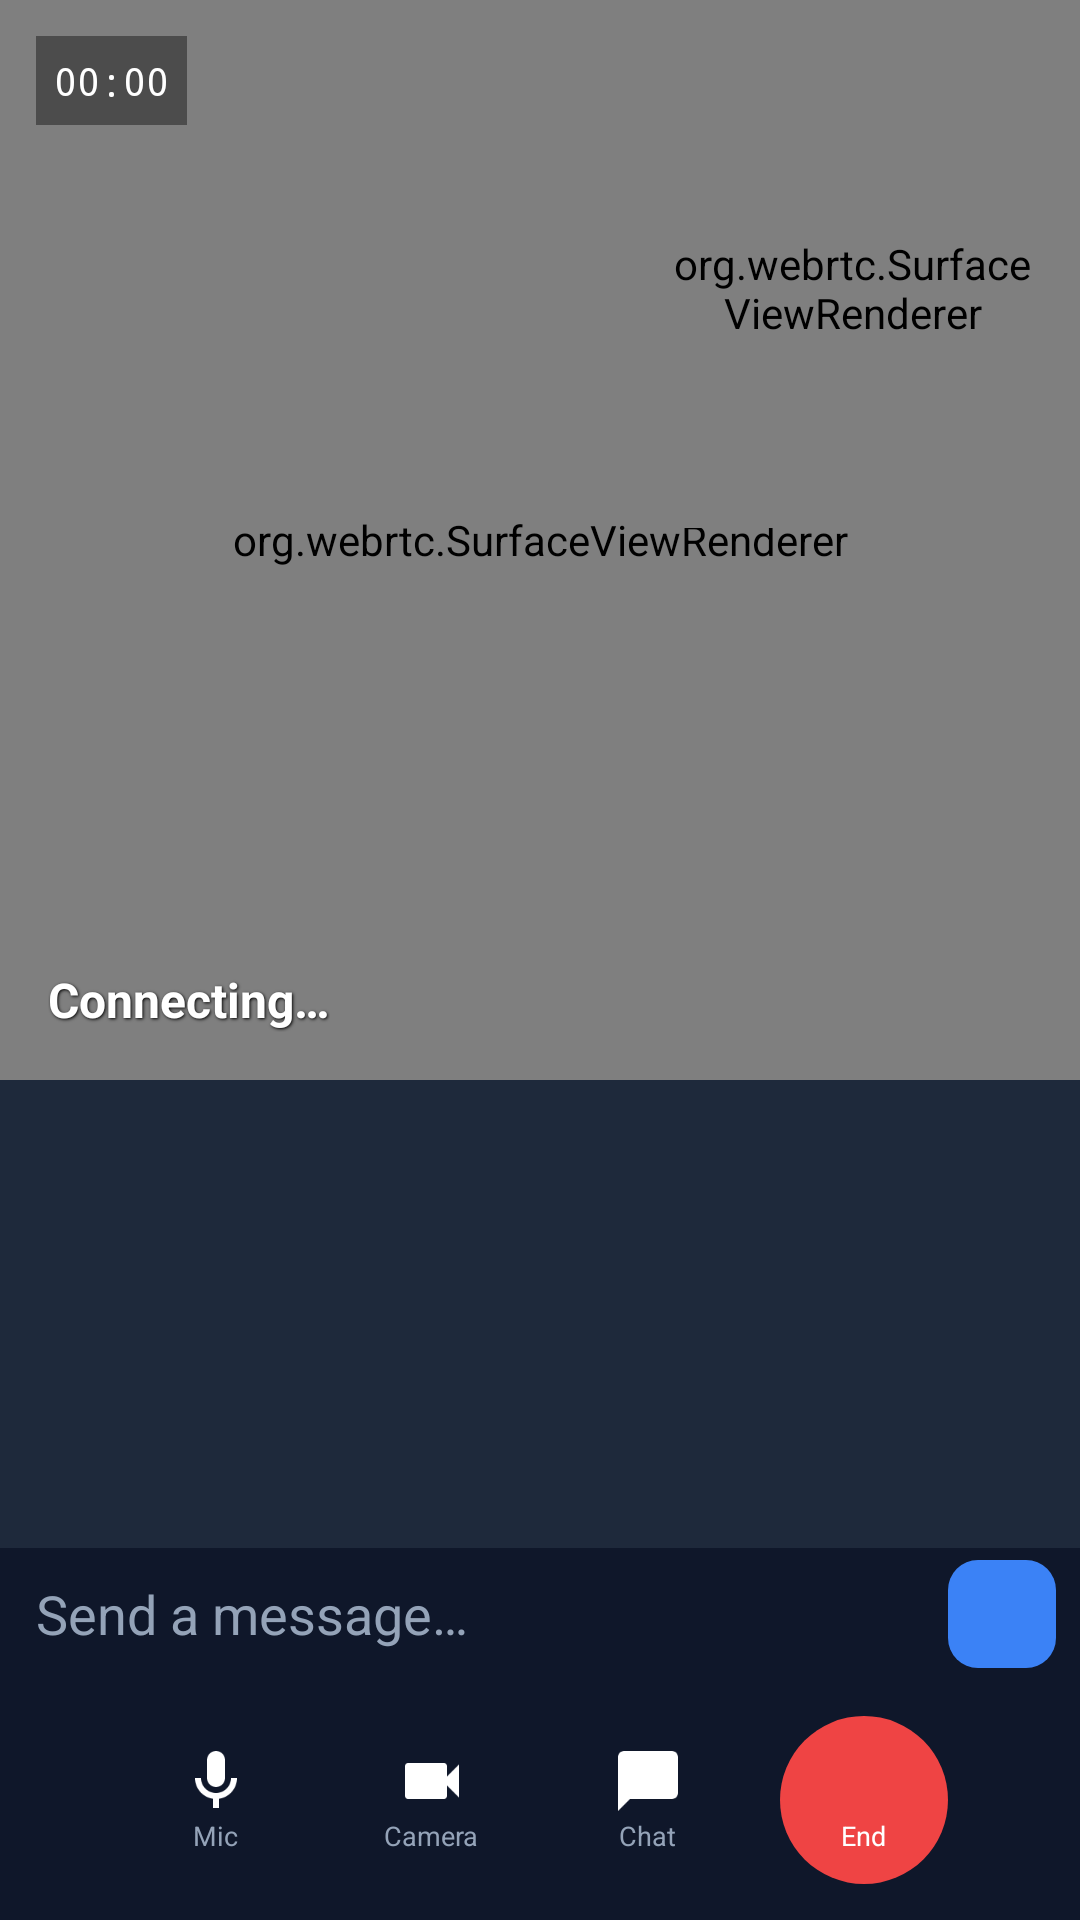

Reconstruct the res/layout file that produces this screen, plus the resources it refers to.
<!-- AndroidManifest.xml: activity theme Theme.LingoSwap.VideoCall -->
<!-- res/layout/activity_video_call.xml -->
<?xml version="1.0" encoding="utf-8"?>
<LinearLayout xmlns:android="http://schemas.android.com/apk/res/android"
    android:layout_width="match_parent"
    android:layout_height="match_parent"
    android:background="@color/video_bg"
    android:orientation="vertical">

    <FrameLayout
        android:layout_width="match_parent"
        android:layout_height="0dp"
        android:layout_weight="1"
        android:background="@color/video_main_bg">

        <org.webrtc.SurfaceViewRenderer
            android:id="@+id/remoteVideoView"
            android:layout_width="match_parent"
            android:layout_height="match_parent" />

        <ImageView
            android:id="@+id/imgPartnerAvatar"
            android:layout_width="140dp"
            android:layout_height="140dp"
            android:layout_gravity="center"
            android:scaleType="centerCrop"
            android:contentDescription="@string/video_connecting" />

        <TextView
            android:id="@+id/tvPartnerName"
            android:layout_width="wrap_content"
            android:layout_height="wrap_content"
            android:layout_gravity="bottom|start"
            android:layout_margin="16dp"
            android:text="@string/video_connecting"
            android:textColor="@color/white"
            android:textSize="16sp"
            android:textStyle="bold"
            android:shadowColor="#000000"
            android:shadowDx="1"
            android:shadowDy="1"
            android:shadowRadius="2"/>

        <TextView
            android:id="@+id/tvCallTimer"
            android:layout_width="wrap_content"
            android:layout_height="wrap_content"
            android:layout_gravity="top|start"
            android:layout_margin="12dp"
            android:background="#66000000"
            android:padding="6dp"
            android:text="00:00"
            android:textColor="@color/white"
            android:textSize="13sp"
            android:fontFamily="monospace"/>

        <org.webrtc.SurfaceViewRenderer
            android:id="@+id/localVideoView"
            android:layout_width="120dp"
            android:layout_height="160dp"
            android:layout_gravity="top|end"
            android:layout_margin="16dp" />

    </FrameLayout>

    <LinearLayout
        android:id="@+id/chatPanel"
        android:layout_width="match_parent"
        android:layout_height="200dp"
        android:background="@color/dark_surface"
        android:orientation="vertical"
        android:visibility="visible">

        <ScrollView
            android:id="@+id/scrollChat"
            android:layout_width="match_parent"
            android:layout_height="0dp"
            android:layout_weight="1"
            android:padding="8dp">

            <LinearLayout
                android:id="@+id/chatMessages"
                android:layout_width="match_parent"
                android:layout_height="wrap_content"
                android:orientation="vertical"/>
        </ScrollView>

        <LinearLayout
            android:layout_width="match_parent"
            android:layout_height="44dp"
            android:orientation="horizontal"
            android:background="@color/video_bg"
            android:gravity="center_vertical"
            android:paddingStart="12dp"
            android:paddingEnd="8dp">

            <EditText
                android:id="@+id/etChatInput"
                android:layout_width="0dp"
                android:layout_height="wrap_content"
                android:layout_weight="1"
                android:hint="@string/video_chat_hint"
                android:textColor="@color/white"
                android:textColorHint="#94A3B8"
                android:background="@android:color/transparent"
                android:singleLine="true"
                android:imeOptions="actionSend"/>

            <FrameLayout
                android:id="@+id/btnSendMessage"
                android:layout_width="36dp"
                android:layout_height="36dp"
                android:background="@drawable/bg_btn_primary">
                <ImageView
                    android:layout_width="18dp"
                    android:layout_height="18dp"
                    android:layout_gravity="center"
                    android:src="@drawable/ic_send"
                    android:tint="@color/white"/>
            </FrameLayout>
        </LinearLayout>
    </LinearLayout>

    <LinearLayout
        android:layout_width="match_parent"
        android:layout_height="80dp"
        android:background="@color/video_bg"
        android:gravity="center"
        android:orientation="horizontal"
        android:paddingStart="12dp"
        android:paddingEnd="12dp">

        <LinearLayout
            android:id="@+id/btnMute"
            android:layout_width="56dp"
            android:layout_height="56dp"
            android:layout_margin="8dp"
            android:background="@drawable/bg_ctrl_btn"
            android:gravity="center"
            android:orientation="vertical">
            <ImageView
                android:id="@+id/tvMuteIcon"
                android:layout_width="24dp"
                android:layout_height="24dp"
                android:src="@drawable/ic_mic"
                android:tint="@color/white"/>
            <TextView
                android:layout_width="wrap_content"
                android:layout_height="wrap_content"
                android:text="@string/video_btn_mic"
                android:textColor="@color/ctrl_label_color"
                android:textSize="9sp"/>
        </LinearLayout>

        <LinearLayout
            android:id="@+id/btnStopVideo"
            android:layout_width="56dp"
            android:layout_height="56dp"
            android:layout_margin="8dp"
            android:background="@drawable/bg_ctrl_btn"
            android:gravity="center"
            android:orientation="vertical">
            <ImageView
                android:id="@+id/tvCameraIcon"
                android:layout_width="24dp"
                android:layout_height="24dp"
                android:src="@drawable/ic_videocam"
                android:tint="@color/white"/>
            <TextView
                android:layout_width="wrap_content"
                android:layout_height="wrap_content"
                android:text="@string/video_btn_camera"
                android:textColor="@color/ctrl_label_color"
                android:textSize="9sp"/>
        </LinearLayout>

        <LinearLayout
            android:id="@+id/btnToggleChat"
            android:layout_width="56dp"
            android:layout_height="56dp"
            android:layout_margin="8dp"
            android:background="@drawable/bg_ctrl_btn"
            android:gravity="center"
            android:orientation="vertical">
            <ImageView
                android:layout_width="24dp"
                android:layout_height="24dp"
                android:src="@drawable/ic_chat"
                android:tint="@color/white"/>
            <TextView
                android:layout_width="wrap_content"
                android:layout_height="wrap_content"
                android:text="@string/video_btn_chat"
                android:textColor="@color/ctrl_label_color"
                android:textSize="9sp"/>
        </LinearLayout>

        <LinearLayout
            android:id="@+id/btnEndCall"
            android:layout_width="56dp"
            android:layout_height="56dp"
            android:layout_margin="8dp"
            android:background="@drawable/bg_ctrl_btn_red"
            android:gravity="center"
            android:orientation="vertical">
            <ImageView
                android:layout_width="24dp"
                android:layout_height="24dp"
                android:src="@drawable/ic_call_end"
                android:tint="@color/white"/>
            <TextView
                android:layout_width="wrap_content"
                android:layout_height="wrap_content"
                android:text="@string/video_btn_end"
                android:textColor="@color/white"
                android:textSize="9sp"/>
        </LinearLayout>
    </LinearLayout>
</LinearLayout>
<!-- resources referenced by this layout -->
<resources>
  <color name="ctrl_label_color">#94A3B8</color>
  <color name="dark_surface">#1E293B</color>
  <color name="video_bg">#0F172A</color>
  <color name="video_main_bg">#1E293B</color>
  <color name="white">#FFFFFF</color>
  <!-- drawable bg_btn_primary (drawable) -->
  <?xml version="1.0" encoding="utf-8"?>
  <shape xmlns:android="http://schemas.android.com/apk/res/android"><solid android:color="@color/blue"/><corners android:radius="10dp"/></shape>
  <!-- drawable bg_ctrl_btn_red (drawable) -->
  <?xml version="1.0" encoding="utf-8"?>
  <shape xmlns:android="http://schemas.android.com/apk/res/android" android:shape="oval"><solid android:color="@color/red"/></shape>
  <!-- drawable ic_chat (drawable) -->
  <vector xmlns:android="http://schemas.android.com/apk/res/android" android:width="24dp" android:height="24dp" android:viewportWidth="24" android:viewportHeight="24">
      <path android:fillColor="#000000" android:pathData="M20,2L4,2c-1.1,0 -2,0.9 -2,2v18l4,-4h14c1.1,0 2,-0.9 2,-2L22,4c0,-1.1 -0.9,-2 -2,-2z"/>
  </vector>
  <!-- drawable ic_mic (drawable) -->
  <vector xmlns:android="http://schemas.android.com/apk/res/android"
      android:width="24dp" android:height="24dp"
      android:viewportWidth="24" android:viewportHeight="24">
      <path android:fillColor="@android:color/white"
          android:pathData="M12,14c1.66,0 3,-1.34 3,-3L15,5c0,-1.66 -1.34,-3 -3,-3S9,3.34 9,5v6c0,1.66 1.34,3 3,3zM17,11c0,2.76 -2.24,5 -5,5s-5,-2.24 -5,-5L5,11c0,3.53 2.61,6.43 6,6.92L11,21h2v-3.08c3.39,-0.49 6,-3.39 6,-6.92h-2z" />
  </vector>
  <!-- drawable ic_videocam (drawable) -->
  <vector xmlns:android="http://schemas.android.com/apk/res/android"
      android:width="24dp" android:height="24dp"
      android:viewportWidth="24" android:viewportHeight="24">
      <path android:fillColor="@android:color/white"
          android:pathData="M17,10.5L17,7c0,-0.55 -0.45,-1 -1,-1L4,6c-0.55,0 -1,0.45 -1,1v10c0,0.55 0.45,1 1,1h12c0.55,0 1,-0.45 1,-1v-3.5l4,4v-11l-4,4z" />
  </vector>
  <string name="video_btn_camera">Camera</string>
  <string name="video_btn_chat">Chat</string>
  <string name="video_btn_end">End</string>
  <string name="video_btn_mic">Mic</string>
  <string name="video_chat_hint">Send a message…</string>
  <string name="video_connecting">Connecting…</string>
  <style name="Theme.LingoSwap.VideoCall" parent="Theme.LingoSwap">
          <item name="android:windowBackground">@color/video_bg</item>
          <item name="android:statusBarColor">@color/video_bg</item>
      </style>
  <color name="blue">#3B82F6</color>
  <color name="red">#EF4444</color>
  <style name="Theme.LingoSwap" parent="Theme.MaterialComponents.DayNight.NoActionBar">
          <item name="colorPrimary">@color/blue</item>
          <item name="colorPrimaryVariant">@color/blue_dark</item>
          <item name="colorOnPrimary">@color/white</item>
          <item name="android:windowBackground">@color/bg</item>
          <item name="android:fontFamily">sans-serif</item>
      </style>
  <color name="blue_dark">#2563EB</color>
  <color name="bg">#EBF1FB</color>
</resources>
